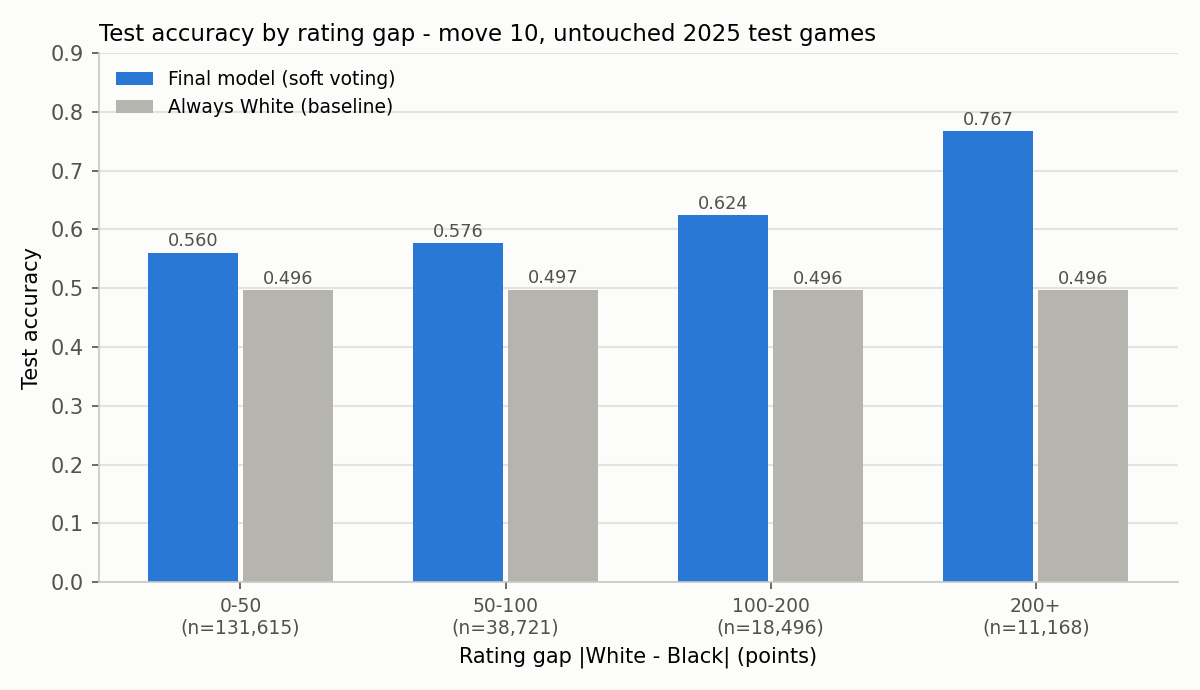

The file beside this chart, header and first rows:
rating_gap, n_test_games, share_of_test, test_acc_always_white, test_acc_model, test_macroF1_model
0-50, 131615, 0.6581, 0.4962, 0.5604, 0.3798
50-100, 38721, 0.1936, 0.4974, 0.5764, 0.3921
100-200, 18496, 0.0925, 0.4964, 0.624, 0.4259
200+, 11168, 0.0558, 0.4961, 0.7667, 0.5208
